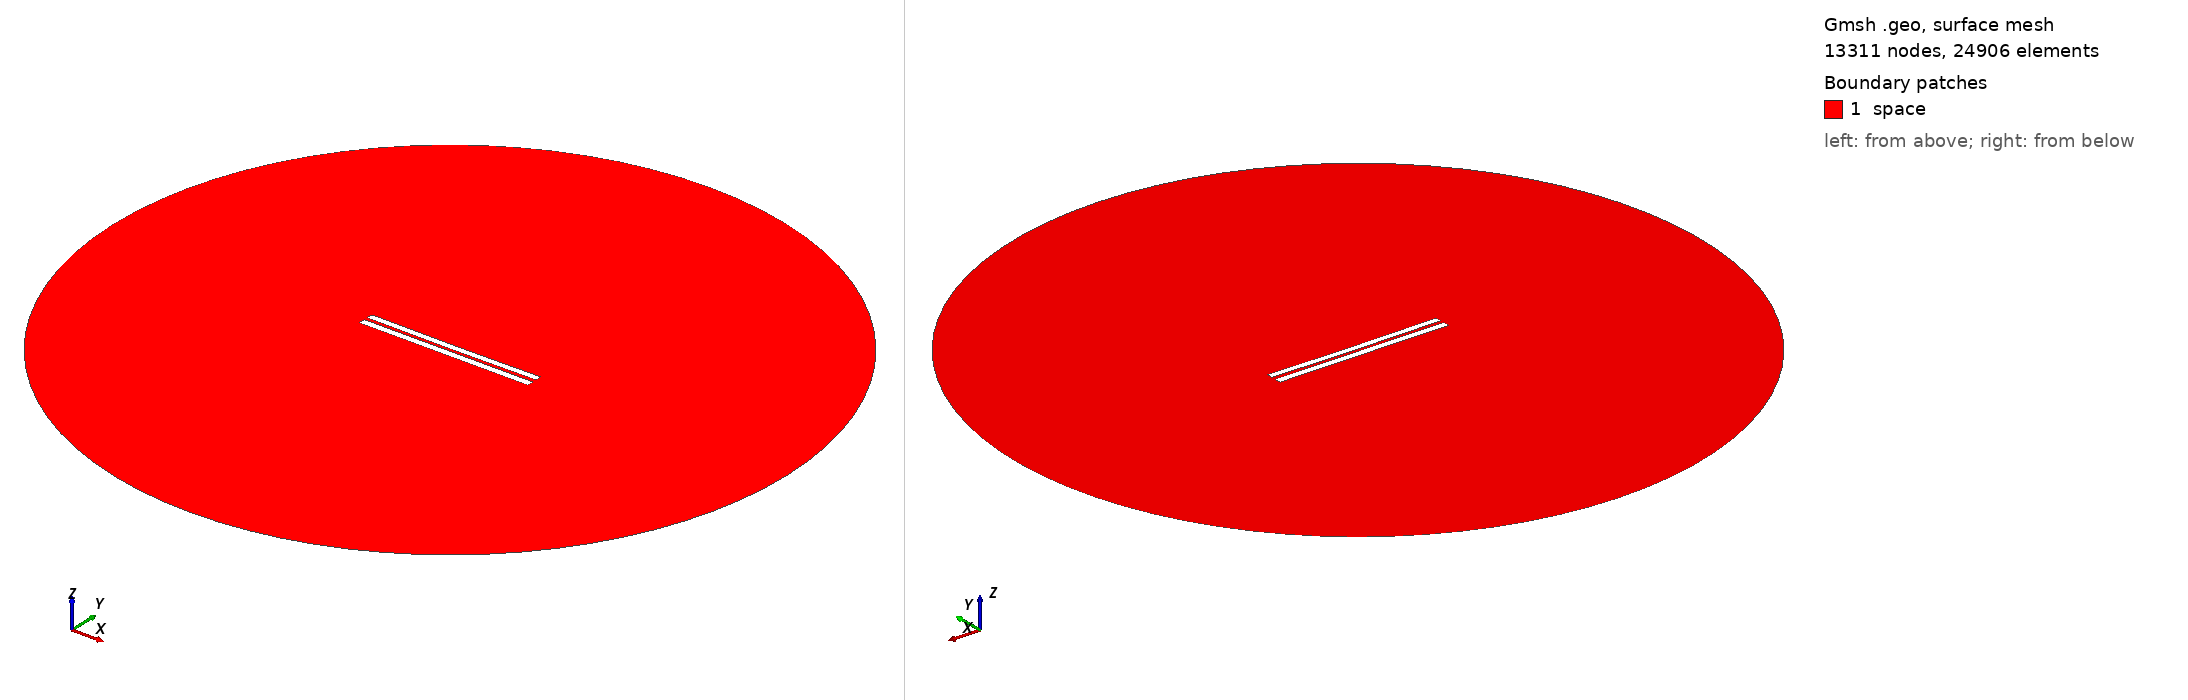

Gmsh geometry script, surface-meshed: 13311 nodes, 24906 surface elements. Boundary patches (legend numbers): 1 space. Left view from above one corner, right view from below the opposite corner. Legend entries are the model's physical surfaces. The drawing asked Gmsh for element sizes between 1% and 20% of the model's largest extent; the script's own settings can give other sizes.

=== 4638.geo (drawn) ===
//---------------------------------------
// Geometry kernel
//---------------------------------------

SetFactory("OpenCASCADE");



//---------------------------------------
// Parameters of the geometry
//---------------------------------------

// Overetch of the upper plate
overetch = 0.125;

// Distance between the plates
distance = 2.0;

// Discretization over the x axis (for the deformation)
nx = 50; 

// Length of the plate
L = 100 - overetch; 

// Number of modes
n = 4; 

// 1st mode coefficient
coeff(1) = 0.0;
beta(1) = 0.596864 * 3.1415926535 / L;

// 2nd mode coefficient
coeff(2) = -0.15;
beta(2) = 1.49418 * 3.1415926535 / L;

// 3rd mode coefficient
coeff(3) = 0.0;
beta(3) = 2.50025 * 3.1415926535 / L;

// 4th mode coefficient
coeff(4) = 0.0;
beta(4) = 3.49999 * 3.1415926535 / L;



//---------------------------------------
// Upper plate (deformed rectangle)
//---------------------------------------

// Coordiantes of the upper plate
xmin = -50;
xmax = 50 - overetch;

// Height of the upper plate
yheight = 4 - 2 * overetch;

// Indexes of the points
UpperID[] = {};
LowerID[] = {};
LeftID[] = {};
RightID[] = {};

// Point index
p = 1;

// Horizontal edges
For i In {1:nx}
    x = xmin + (i-1)*(xmax - xmin)/(nx-1);

    y_bottom = distance / 2 + overetch;
    For j In {1:n}
        C = (Cosh(beta(j)*L) + Cos(beta(j)*L)) / (Sinh(beta(j)*L) + Sin(beta(j)*L));
        y_bottom  = y_bottom + coeff(j) * (Cosh(beta(j)*(x+50)) - Cos(beta(j)*(x+50)) - C * (Sinh(beta(j)*(x+50)) - Sin(beta(j)*(x+50))));
    EndFor

    y_top = y_bottom + yheight;

    Point(p) = {x, y_top, 0, 1.0};
    UpperID[i] = p;
    p = p + 1;

    Point(p) = {x, y_bottom, 0, 1.0};
    LowerID[i] = p;
    p = p + 1;
EndFor

// Create point lists
UpperPts[] = {}; LowerPts[] = {};
For i In {1:nx}
  UpperPts[] += {UpperID[i]};
  LowerPts[] += {LowerID[i]};
EndFor

// Build splines
Spline(1) = {UpperPts[]};
Spline(2) = {LowerPts[]};
Line(3) = {LowerPts[nx-1], UpperPts[nx-1]};
Line(4) = {LowerPts[0], UpperPts[0]};

// Build the plane surface
Curve Loop(1) = {2, 3, -1, -4};
Plane Surface(1) = {1};



//---------------------------------------
// Lower plate (rectangle)
//---------------------------------------

// Vertices
Point(1001) = {-50, -1, 0, 1.0};
Point(1002) = { 50, -1, 0, 1.0};
Point(1003) = { 50,  -5, 0, 1.0};
Point(1004) = {-50,  -5, 0, 1.0};

// Edges
Line(5) = {1001, 1002};
Line(6) = {1002, 1003};
Line(7) = {1003, 1004};
Line(8) = {1004, 1001};

// Plane surface
Line Loop(2) = {5, 6, 7, 8};
Plane Surface(2) = {2}; 



//---------------------------------------
// Outer (fictious) boundary
//---------------------------------------

// Points
Point(1005) = {0, 0, 0};       // Center
Point(1006) = {200, 0, 0};     // Start point
Point(1007) = {0, 200, 0};     // 90 degrees
Point(1008) = {-200, 0, 0};    // 180 degrees
Point(1009) = {0, -200, 0};    // 270 degrees

// Circle arcs (each needs start, center, end)
Circle(9) = {1006, 1005, 1007};
Circle(10) = {1007, 1005, 1008};
Circle(11) = {1008, 1005, 1009};
Circle(12) = {1009, 1005, 1006};

// Plane surface for the entire domain
Curve Loop(3) = {9, 10, 11, 12};
Surface(3) = {3};

// Subtract the plates from the whole domain to obtain the actual domain where we want to solve the equations
BooleanDifference{ Surface{3}; Delete; }{ Surface{1}; Surface{2}; Delete; }




//---------------------------------------
// Transfinite Lines/Curves
//---------------------------------------

// Set the number of points on the boundaries
r = 7;

// Plates
Transfinite Curve {1, 2} = 50*r Using Progression 1;
Transfinite Curve {3, 4} = 2*r Using Progression 1;
Transfinite Line {5, 7} = 50*r Using Progression 1;
Transfinite Line {6, 8} = 2*r Using Progression 1;

// Outer boundary
Transfinite Line {9, 10, 11, 12} = 20 Using Progression 1;



//---------------------------------------
// Physical groups
//---------------------------------------                

// Physical curves (boundaries)
Physical Line("force_segment", 10) = {2};
Physical Line("upper_plate", 11) = {1, 3, 4};
Physical Line("lower_plate", 12) = {5, 6, 7, 8};
Physical Line("boundary", 20) = {9, 10, 11, 12};

// Physical Surfaces
Physical Surface("space", 30) = {3};



//---------------------------------------
// 6. Generate the Mesh
//---------------------------------------

// 2D mesh generation
Mesh 2;
